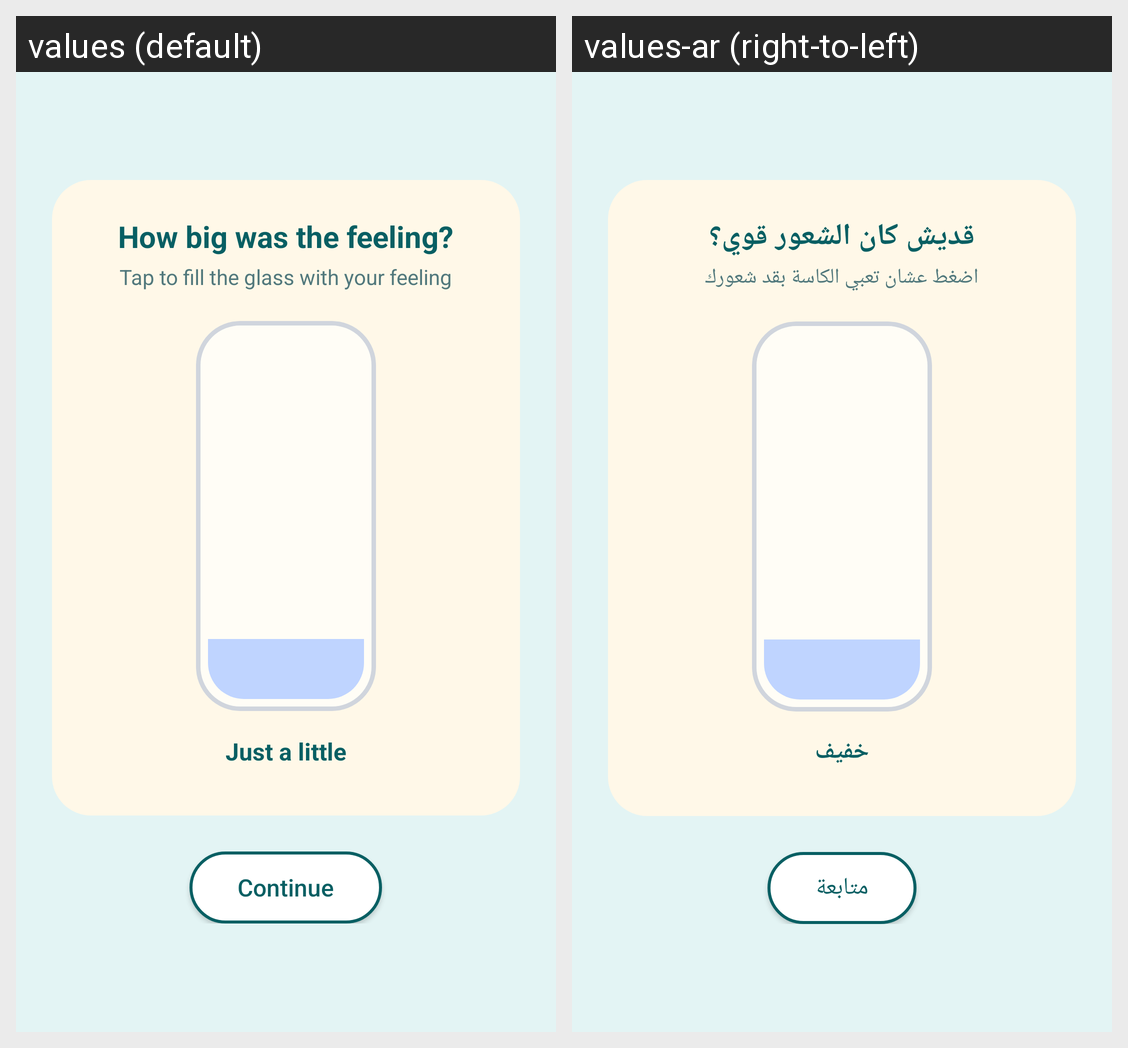

Translations of the strings shown on this Android screen, per locale in the grid:
Android screen res/layout/fragment_step5_intensity.xml rendered under 2 locales, left to right: values (default), values-ar (right-to-left). Device: Nexus 5 (rendered at 1080×1920; each locale shown at half size, 540×960, under a caption strip naming it); theme Theme.ASDProject.
Strings drawn on this screen, with the default value and each locale's value (text and hints the layout hard-codes, and strings that could not be matched under every locale, appear in the picture but are not listed):

step4_intensity_question
  values: How big was the feeling?
  values-ar: قديش كان الشعور قوي؟

step4_intensity_helper
  values: Tap to fill the glass with your feeling
  values-ar: اضغط عشان تعبي الكاسة بقد شعورك

step4_intensity_level_1
  values: Just a little
  values-ar: خفيف

action_continue
  values: Continue
  values-ar: متابعة
